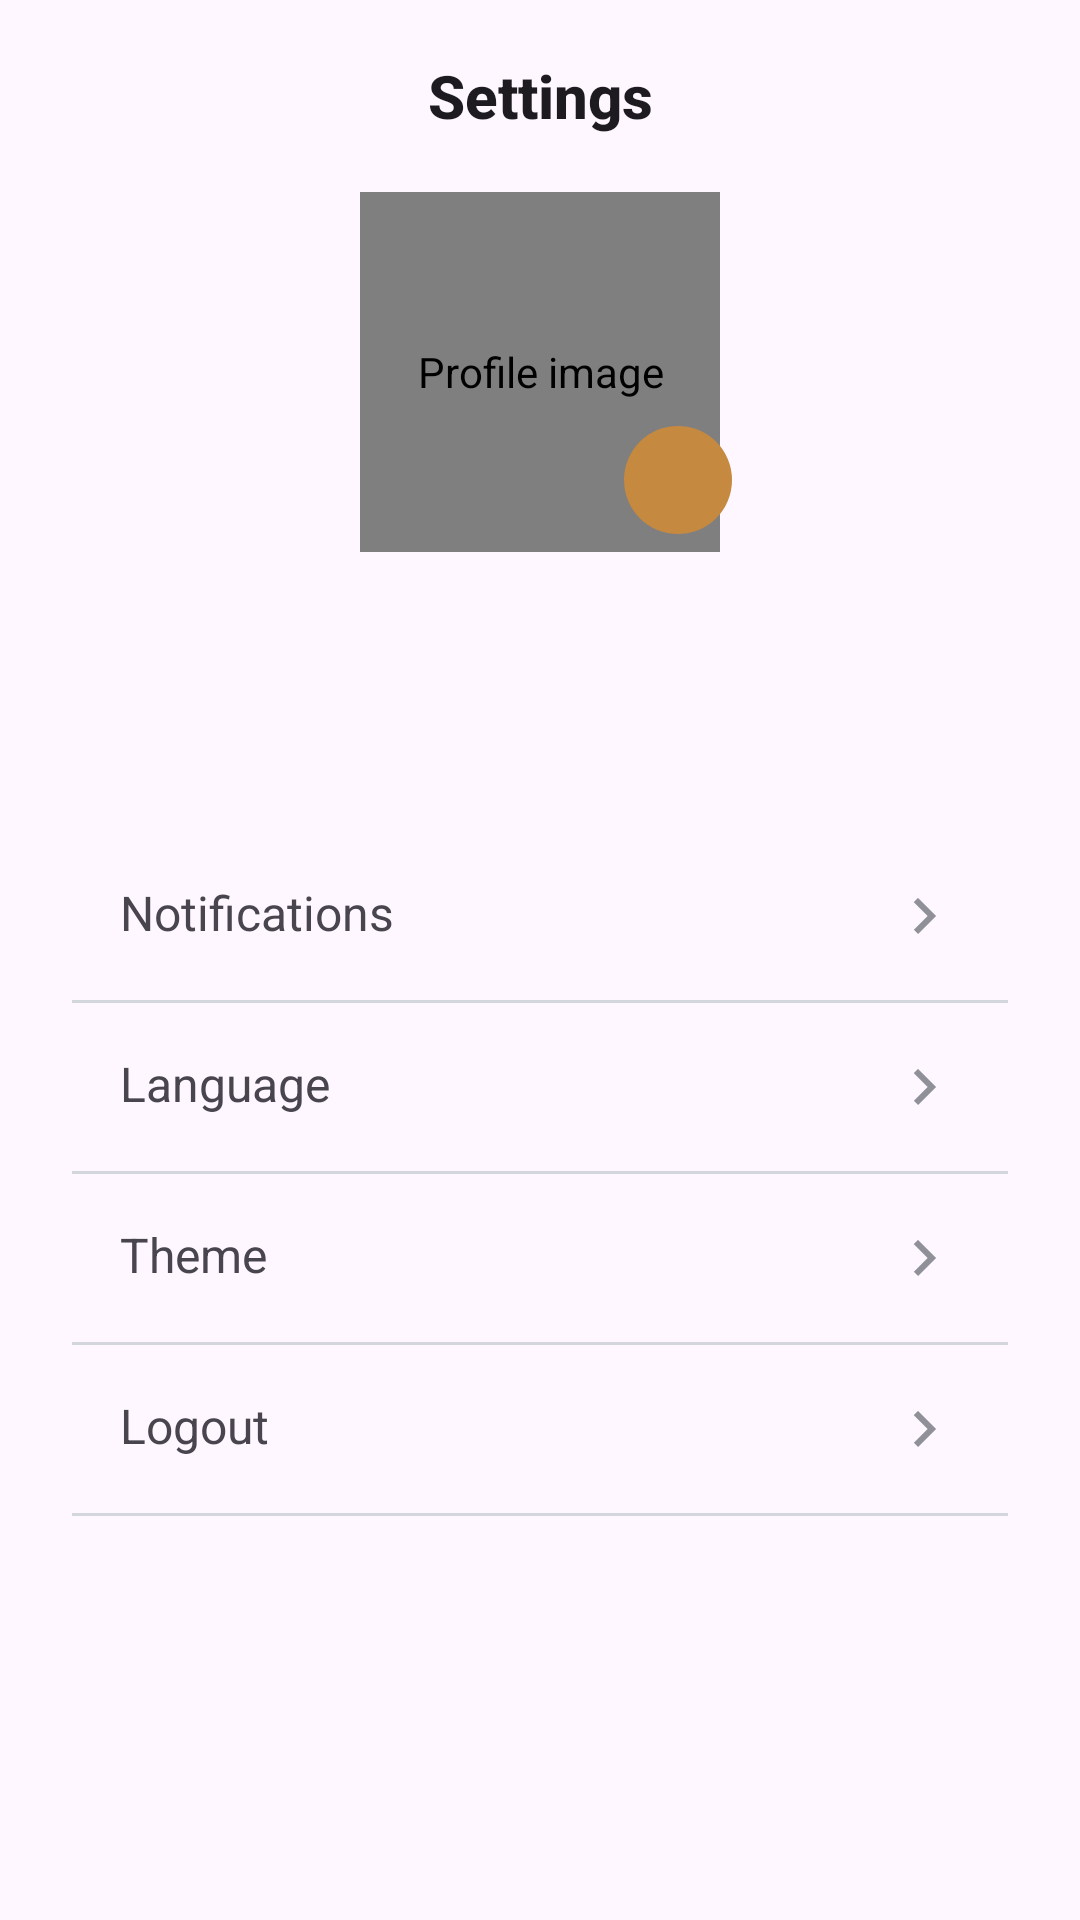

Layout XML and referenced resources for this Android screen:
<!-- AndroidManifest.xml: application theme Theme.BasaliProject -->
<!-- res/layout/fragment_settings.xml -->
<?xml version="1.0" encoding="utf-8"?>
<RelativeLayout xmlns:android="http://schemas.android.com/apk/res/android"
    xmlns:tools="http://schemas.android.com/tools"
    xmlns:app="http://schemas.android.com/apk/res-auto"
    android:layout_width="match_parent"
    android:layout_height="match_parent"
    tools:context=".ui.learn.LearnFragment"
    android:orientation="horizontal">

    <androidx.appcompat.widget.Toolbar
        android:id="@+id/toolbar_settings"
        android:layout_width="match_parent"
        android:layout_height="wrap_content"
        android:background="#00FFFFFF"
        android:theme="?attr/actionBarTheme"
        app:titleTextColor="@color/black">

        <TextView
            android:id="@+id/toolbar_title"
            style="@style/TextAppearance.AppCompat.Widget.ActionBar.Title"
            android:layout_width="wrap_content"
            android:layout_height="wrap_content"
            android:layout_gravity="center"
            android:text="@string/title_settings"
            android:textStyle="bold"/>

    </androidx.appcompat.widget.Toolbar>


    <ScrollView
        android:layout_width="match_parent"
        android:layout_height="wrap_content"
        android:layout_below="@id/toolbar_settings">

        <LinearLayout
            android:layout_width="match_parent"
            android:layout_height="wrap_content"
            android:orientation="vertical">

            <FrameLayout
                android:layout_width="match_parent"
                android:layout_height="wrap_content">

                <de.hdodenhof.circleimageview.CircleImageView
                    android:id="@+id/profile_image"
                    android:layout_width="120dp"
                    android:layout_height="120dp"
                    android:scaleType="centerCrop"
                    android:contentDescription="@string/profile_image"
                    android:src="@drawable/ic_baseline_person_24"
                    android:layout_gravity="center_horizontal"/>

                <ImageButton
                    android:id="@+id/edit_profile"
                    android:layout_width="36dp"
                    android:layout_height="36dp"
                    android:layout_marginStart="46dp"
                    android:layout_marginBottom="6dp"
                    android:background="@drawable/circle_background"
                    android:layout_gravity="center|bottom"
                    android:contentDescription="@string/change_profile_picture" />

                <ImageView
                    android:layout_width="18dp"
                    android:layout_height="18dp"
                    android:layout_marginStart="46dp"
                    android:layout_marginBottom="14dp"
                    android:layout_gravity="center|bottom"
                    android:contentDescription="@string/edit_your_profile_picture"
                    android:src="@drawable/ic_baseline_edit_24"/>

            </FrameLayout>

            <TextView
                android:id="@+id/tv_name"
                android:layout_width="match_parent"
                android:layout_height="wrap_content"
                android:layout_marginTop="10dp"
                android:layout_gravity="center_horizontal"
                android:gravity="center_horizontal"
                android:textSize="30sp"
                android:textStyle="bold"
                tools:text="display name"/>

            <TextView
                android:id="@+id/tv_email"
                android:layout_width="match_parent"
                android:layout_height="wrap_content"
                android:layout_marginBottom="24dp"
                android:layout_gravity="center_horizontal"
                android:gravity="center_horizontal"
                android:textStyle="italic"
                tools:text="email@gmail.com"/>

            <LinearLayout
                android:id="@+id/item_notifications"
                android:layout_width="match_parent"
                android:layout_height="wrap_content"
                android:layout_marginStart="24dp"
                android:layout_marginEnd="24dp"
                android:orientation="horizontal"
                app:navGraph="@navigation/mobile_navigation">

                <TextView
                    android:layout_width="0dp"
                    android:layout_height="wrap_content"
                    android:text="@string/notifications"
                    android:textSize="16sp"
                    android:padding="16dp"
                    android:layout_weight="1"/>

                <ImageView
                    android:id="@+id/arrow_notifications"
                    android:layout_width="wrap_content"
                    android:layout_height="wrap_content"
                    android:padding="16dp"
                    android:src="@drawable/baseline_keyboard_arrow_right_24"
                    android:contentDescription="@string/notification_setting" />

            </LinearLayout>
            <View
                android:layout_width="match_parent"
                android:layout_height="1dp"
                android:layout_marginStart="24dp"
                android:layout_marginEnd="24dp"
                android:background="@color/NeutralLightDark" />

            <LinearLayout
                android:id="@+id/item_language"
                android:layout_width="match_parent"
                android:layout_height="wrap_content"
                android:layout_marginStart="24dp"
                android:layout_marginEnd="24dp"
                android:orientation="horizontal">

                <TextView
                    android:layout_width="0dp"
                    android:layout_height="wrap_content"
                    android:text="@string/language"
                    android:textSize="16sp"
                    android:padding="16dp"
                    android:layout_weight="1"/>

                <ImageView
                    android:id="@+id/arrow_language"
                    android:layout_width="wrap_content"
                    android:layout_height="wrap_content"
                    android:padding="16dp"
                    android:src="@drawable/baseline_keyboard_arrow_right_24"
                    android:contentDescription="@string/notification_setting" />

            </LinearLayout>
            <View
                android:layout_width="match_parent"
                android:layout_height="1dp"
                android:layout_marginStart="24dp"
                android:layout_marginEnd="24dp"
                android:background="@color/NeutralLightDark" />

            <LinearLayout
                android:id="@+id/item_mode"
                android:layout_width="match_parent"
                android:layout_height="wrap_content"
                android:layout_marginStart="24dp"
                android:layout_marginEnd="24dp"
                android:orientation="horizontal">

                <TextView
                    android:layout_width="0dp"
                    android:layout_height="wrap_content"
                    android:text="@string/theme"
                    android:textSize="16sp"
                    android:padding="16dp"
                    android:layout_weight="1"/>

                <ImageView
                    android:id="@+id/arrow_mode"
                    android:layout_width="wrap_content"
                    android:layout_height="wrap_content"
                    android:padding="16dp"
                    android:src="@drawable/baseline_keyboard_arrow_right_24"
                    android:contentDescription="@string/notification_setting" />

            </LinearLayout>
            <View
                android:layout_width="match_parent"
                android:layout_height="1dp"
                android:layout_marginStart="24dp"
                android:layout_marginEnd="24dp"
                android:background="@color/NeutralLightDark" />


            <LinearLayout
                android:id="@+id/item_logout"
                android:layout_width="match_parent"
                android:layout_height="wrap_content"
                android:layout_marginStart="24dp"
                android:layout_marginEnd="24dp"
                android:orientation="horizontal">

                <TextView
                    android:layout_width="0dp"
                    android:layout_height="wrap_content"
                    android:text="@string/logout"
                    android:textSize="16sp"
                    android:padding="16dp"
                    android:layout_weight="1"/>

                <ImageView
                    android:id="@+id/arrow_logout"
                    android:layout_width="wrap_content"
                    android:layout_height="wrap_content"
                    android:padding="16dp"
                    android:src="@drawable/baseline_keyboard_arrow_right_24"
                    android:contentDescription="@string/logout" />

            </LinearLayout>
            <View
                android:layout_width="match_parent"
                android:layout_height="1dp"
                android:layout_marginStart="24dp"
                android:layout_marginEnd="24dp"
                android:layout_marginBottom="24dp"
                android:background="@color/NeutralLightDark" />

        </LinearLayout>

    </ScrollView>

</RelativeLayout>
<!-- resources referenced by this layout -->
<resources>
  <color name="NeutralLightDark">#FFD4D6DD</color>
  <color name="black">#FF000000</color>
  <!-- drawable baseline_keyboard_arrow_right_24 (drawable) -->
  <vector android:autoMirrored="true" android:height="24dp"
      android:tint="@color/NeutralDarkLightest" android:viewportHeight="24"
      android:viewportWidth="24" android:width="24dp" xmlns:android="http://schemas.android.com/apk/res/android">
      <path android:fillColor="@android:color/white" android:pathData="M8.59,16.59L13.17,12 8.59,7.41 10,6l6,6 -6,6 -1.41,-1.41z"/>
  </vector>
  <!-- drawable circle_background (drawable) -->
  <shape xmlns:android="http://schemas.android.com/apk/res/android"
      android:shape="oval">
      <solid android:color="@color/HighlightDark" />
      <size
          android:width="48dp"
          android:height="48dp" />
  </shape>
  <!-- drawable ic_baseline_person_24 (drawable) -->
  <vector android:height="24dp" android:tint="@color/NeutralLightDark"
      android:viewportHeight="24" android:viewportWidth="24"
      android:width="24dp" xmlns:android="http://schemas.android.com/apk/res/android">
      <path android:fillColor="@android:color/white" android:pathData="M12,12c2.21,0 4,-1.79 4,-4s-1.79,-4 -4,-4 -4,1.79 -4,4 1.79,4 4,4zM12,14c-2.67,0 -8,1.34 -8,4v2h16v-2c0,-2.66 -5.33,-4 -8,-4z"/>
  </vector>
  <string name="change_profile_picture">Change profile picture</string>
  <string name="edit_your_profile_picture">Edit your profile picture</string>
  <string name="language">Language</string>
  <string name="logout">Logout</string>
  <string name="notification_setting">Notification Setting</string>
  <string name="notifications">Notifications</string>
  <string name="profile_image">Profile image</string>
  <string name="theme">Theme</string>
  <string name="title_settings">Settings</string>
  <style name="Theme.BasaliProject" parent="Base.Theme.BasaliProject">
          
          <item name="colorPrimary">@color/HighlightDark</item>
          <item name="colorPrimaryVariant">@color/HighlightNormal</item>
          <item name="colorOnPrimary">@color/white</item>
          
          <item name="colorOnSecondary">@color/black</item>
          
          <item name="android:statusBarColor">?attr/colorPrimary</item>
          
          
      </style>
  <color name="NeutralDarkLightest">#FF8F9098</color>
  <color name="HighlightDark">#FFC58940</color>
  <style name="Base.Theme.BasaliProject" parent="Theme.Material3.DayNight.NoActionBar">
          
          
  
      </style>
  <color name="HighlightNormal">#FFE5BA73</color>
  <color name="white">#FFFFFFFF</color>
</resources>
